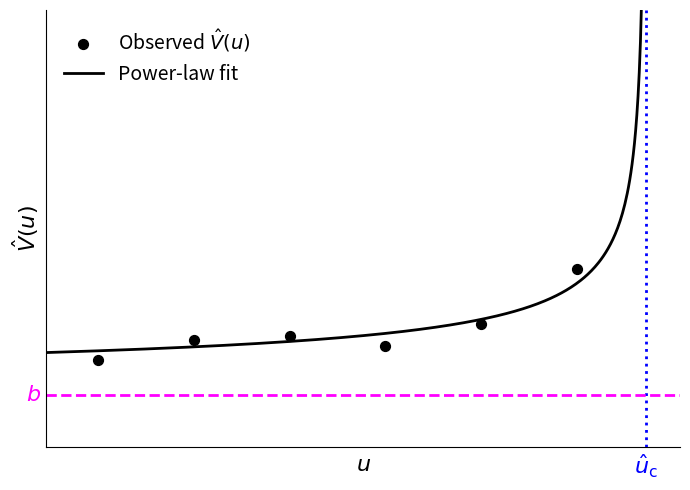

Reproduce this figure in Python.
# Generate a schematic figure to explain TIPMOC (figure 1 in the manuscript)

import numpy as np
import matplotlib.pyplot as plt

# -----------------------------
# Parameters of the power-law function to be fitted to data
# -----------------------------
b = 0.6
u_c_hat = 1.0
gamma = 0.45
a = 0.3

# -----------------------------
# Artificial observed points
# -----------------------------
u_data = np.linspace(0.68, 0.96, 6)

# Base power-law values
V_base = a * (u_c_hat - u_data) ** (-gamma) + b

# Artificial offsets for natural look
offsets = np.array([-0.10, 0.08, +0.06, -0.14, -0.05, 0.16])
V_data = V_base + offsets

# -----------------------------
# Power-law curve
# -----------------------------
u_curve = np.linspace(0.65, u_c_hat - 0.001, 500)
V_curve = a * (u_c_hat - u_curve) ** (-gamma) + b

# -----------------------------
# Plot
# -----------------------------
fig, ax = plt.subplots(figsize=(7, 5))

# Observed points
ax.scatter(u_data, V_data, color='black', s=50, zorder=3, label=r'Observed $\hat{V}(u)$')

# Power-law curve
ax.plot(u_curve, V_curve, color='black', linewidth=2, label='Power-law fit')

# Vertical dotted line for \hat{u}_c
ax.axvline(u_c_hat, color='blue', linestyle=':', linewidth=2)

# Horizontal dashed line for b
ax.axhline(b, color='magenta', linestyle='--', linewidth=2)

# -----------------------------
# Annotations
# -----------------------------
# Label for \hat{u}_c
ax.annotate(
    r'$\hat{u}_{\mathrm{c}}$',
    xy=(u_c_hat, 0), xycoords='data',
    xytext=(0, -4), textcoords='offset points',  # below x-axis label
    color='blue',
    fontsize=16,
    ha='center', va='top'
)

# Label for b
ax.annotate(
    r'$b$',
    xy=(0.655, b), xycoords='data',
    xytext=(-10, 0), textcoords='offset points',
    color='magenta',
    fontsize=16,
    ha='right', va='center'
)

# -----------------------------
# Axes styling
# -----------------------------
ax.set_xlim(0.65, 1.02)
ax.set_ylim(0, 5)
ax.set_xlabel(r'$u$', fontsize=16)
ax.set_ylabel(r'$\hat{V}(u)$', fontsize=16)

# Remove tick labels and marks
ax.set_xticks([])
ax.set_yticks([])
ax.tick_params(axis='both', which='both', length=0)

# Clean schematic look
ax.spines['top'].set_visible(False)
ax.spines['right'].set_visible(False)

ax.legend(frameon=False, fontsize=14)

fig.tight_layout()
fig.savefig('schematic-powerlaw-fit.pdf')
plt.show()
